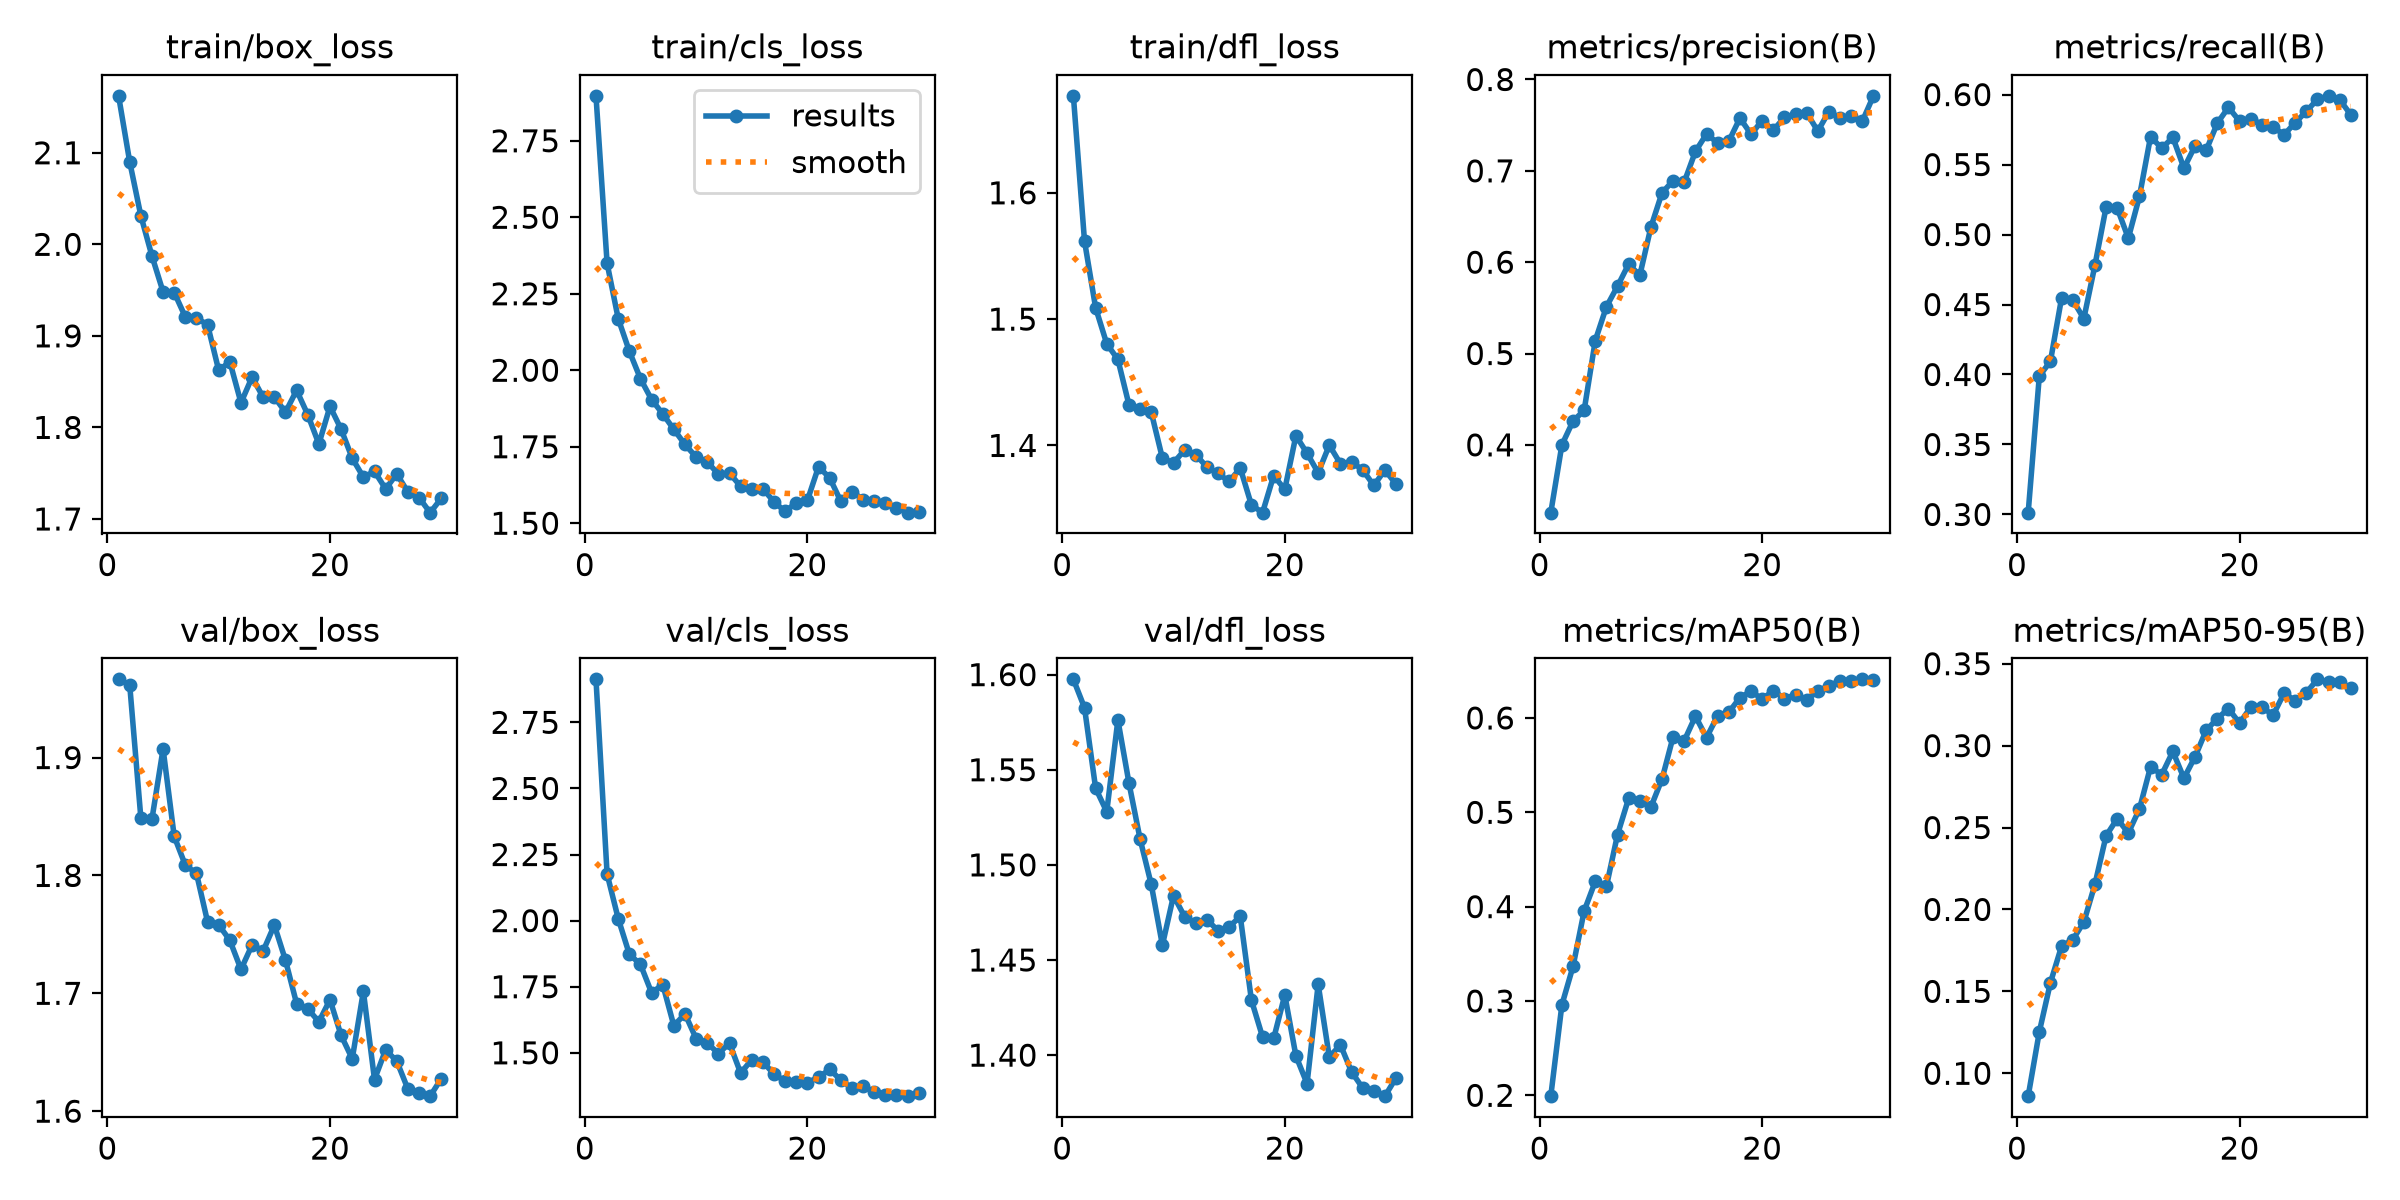

Data behind this chart, as committed beside it:
epoch, time, train/box_loss, train/cls_loss, train/dfl_loss, metrics/precision(B), metrics/recall(B), metrics/mAP50(B), metrics/mAP50-95(B), val/box_loss, val/cls_loss, val/dfl_loss, lr/pg0, lr/pg1, lr/pg2
1, 182, 2.162, 2.897, 1.677, 0.3258, 0.3013, 0.1991, 0.08603, 1.966, 2.913, 1.598, 6.63537e-05, 6.63537e-05, 0.06689
2, 339.7, 2.09, 2.349, 1.562, 0.4, 0.3988, 0.2959, 0.1252, 1.962, 2.176, 1.583, 0.0001286, 0.0001286, 0.03362
3, 504.3, 2.031, 2.168, 1.509, 0.426, 0.4094, 0.3367, 0.1553, 1.849, 2.007, 1.54, 0.0001865, 0.0001865, 0.000343
4, 666, 1.987, 2.062, 1.48, 0.4378, 0.4546, 0.3954, 0.1775, 1.848, 1.873, 1.528, 0.0001802, 0.0001802, 0.0001802
5, 847.2, 1.948, 1.972, 1.468, 0.5142, 0.4532, 0.4267, 0.1814, 1.907, 1.834, 1.576, 0.0001736, 0.0001736, 0.0001736
6, 1006, 1.947, 1.904, 1.432, 0.5512, 0.4399, 0.4215, 0.1922, 1.833, 1.727, 1.543, 0.000167, 0.000167, 0.000167
7, 1208, 1.921, 1.857, 1.429, 0.5737, 0.4781, 0.4764, 0.2154, 1.809, 1.758, 1.513, 0.0001604, 0.0001604, 0.0001604
8, 1400, 1.92, 1.807, 1.426, 0.598, 0.5195, 0.5148, 0.2449, 1.802, 1.602, 1.49, 0.0001538, 0.0001538, 0.0001538
9, 1556, 1.912, 1.757, 1.39, 0.5855, 0.5189, 0.5115, 0.2553, 1.761, 1.647, 1.458, 0.0001472, 0.0001472, 0.0001472
10, 1760, 1.862, 1.716, 1.386, 0.6384, 0.4974, 0.5057, 0.2467, 1.758, 1.554, 1.484, 0.0001406, 0.0001406, 0.0001406
11, 1923, 1.872, 1.7, 1.396, 0.676, 0.5272, 0.5352, 0.2613, 1.745, 1.537, 1.473, 0.000134, 0.000134, 0.000134
12, 2082, 1.827, 1.661, 1.393, 0.6892, 0.57, 0.5803, 0.2871, 1.72, 1.497, 1.469, 0.0001274, 0.0001274, 0.0001274
13, 2230, 1.855, 1.664, 1.383, 0.6879, 0.5616, 0.576, 0.2822, 1.741, 1.536, 1.471, 0.0001208, 0.0001208, 0.0001208
14, 2377, 1.833, 1.62, 1.378, 0.7212, 0.5694, 0.6018, 0.2964, 1.736, 1.423, 1.465, 0.0001142, 0.0001142, 0.0001142
15, 2522, 1.833, 1.611, 1.371, 0.7404, 0.5474, 0.5792, 0.2801, 1.758, 1.474, 1.467, 0.0001076, 0.0001076, 0.0001076
16, 2668, 1.817, 1.613, 1.382, 0.7305, 0.5633, 0.6024, 0.2932, 1.728, 1.466, 1.473, 0.000101, 0.000101, 0.000101
17, 2814, 1.841, 1.57, 1.353, 0.7324, 0.5602, 0.606, 0.3093, 1.691, 1.419, 1.429, 9.44e-05, 9.44e-05, 9.44e-05
18, 2960, 1.814, 1.538, 1.347, 0.7577, 0.5796, 0.6216, 0.3165, 1.687, 1.393, 1.41, 8.78e-05, 8.78e-05, 8.78e-05
19, 3105, 1.782, 1.567, 1.376, 0.7401, 0.5909, 0.6283, 0.3225, 1.676, 1.388, 1.409, 8.12e-05, 8.12e-05, 8.12e-05
20, 3251, 1.823, 1.575, 1.365, 0.755, 0.581, 0.62, 0.3137, 1.695, 1.387, 1.432, 7.46e-05, 7.46e-05, 7.46e-05
21, 3393, 1.798, 1.684, 1.408, 0.7444, 0.5829, 0.6289, 0.3235, 1.664, 1.407, 1.4, 6.8e-05, 6.8e-05, 6.8e-05
22, 3536, 1.766, 1.649, 1.394, 0.7587, 0.5786, 0.6206, 0.3239, 1.644, 1.437, 1.385, 6.14e-05, 6.14e-05, 6.14e-05
23, 3676, 1.746, 1.572, 1.378, 0.762, 0.5768, 0.6246, 0.3184, 1.702, 1.397, 1.437, 5.48e-05, 5.48e-05, 5.48e-05
24, 3817, 1.752, 1.604, 1.4, 0.7634, 0.5713, 0.6192, 0.332, 1.627, 1.366, 1.399, 4.82e-05, 4.82e-05, 4.82e-05
25, 3957, 1.733, 1.577, 1.386, 0.7435, 0.5799, 0.6284, 0.3274, 1.652, 1.375, 1.405, 4.16e-05, 4.16e-05, 4.16e-05
26, 4098, 1.749, 1.573, 1.387, 0.765, 0.588, 0.6342, 0.3323, 1.642, 1.351, 1.391, 3.5e-05, 3.5e-05, 3.5e-05
27, 4237, 1.73, 1.565, 1.381, 0.7577, 0.5967, 0.6391, 0.3404, 1.619, 1.342, 1.383, 2.84e-05, 2.84e-05, 2.84e-05
28, 4382, 1.723, 1.55, 1.368, 0.7599, 0.5991, 0.6394, 0.3387, 1.615, 1.342, 1.381, 2.18e-05, 2.18e-05, 2.18e-05
29, 4523, 1.707, 1.535, 1.38, 0.7543, 0.5963, 0.6409, 0.3387, 1.613, 1.336, 1.378, 1.52e-05, 1.52e-05, 1.52e-05
30, 4664, 1.723, 1.536, 1.369, 0.7821, 0.5855, 0.6398, 0.335, 1.628, 1.348, 1.388, 8.6e-06, 8.6e-06, 8.6e-06
